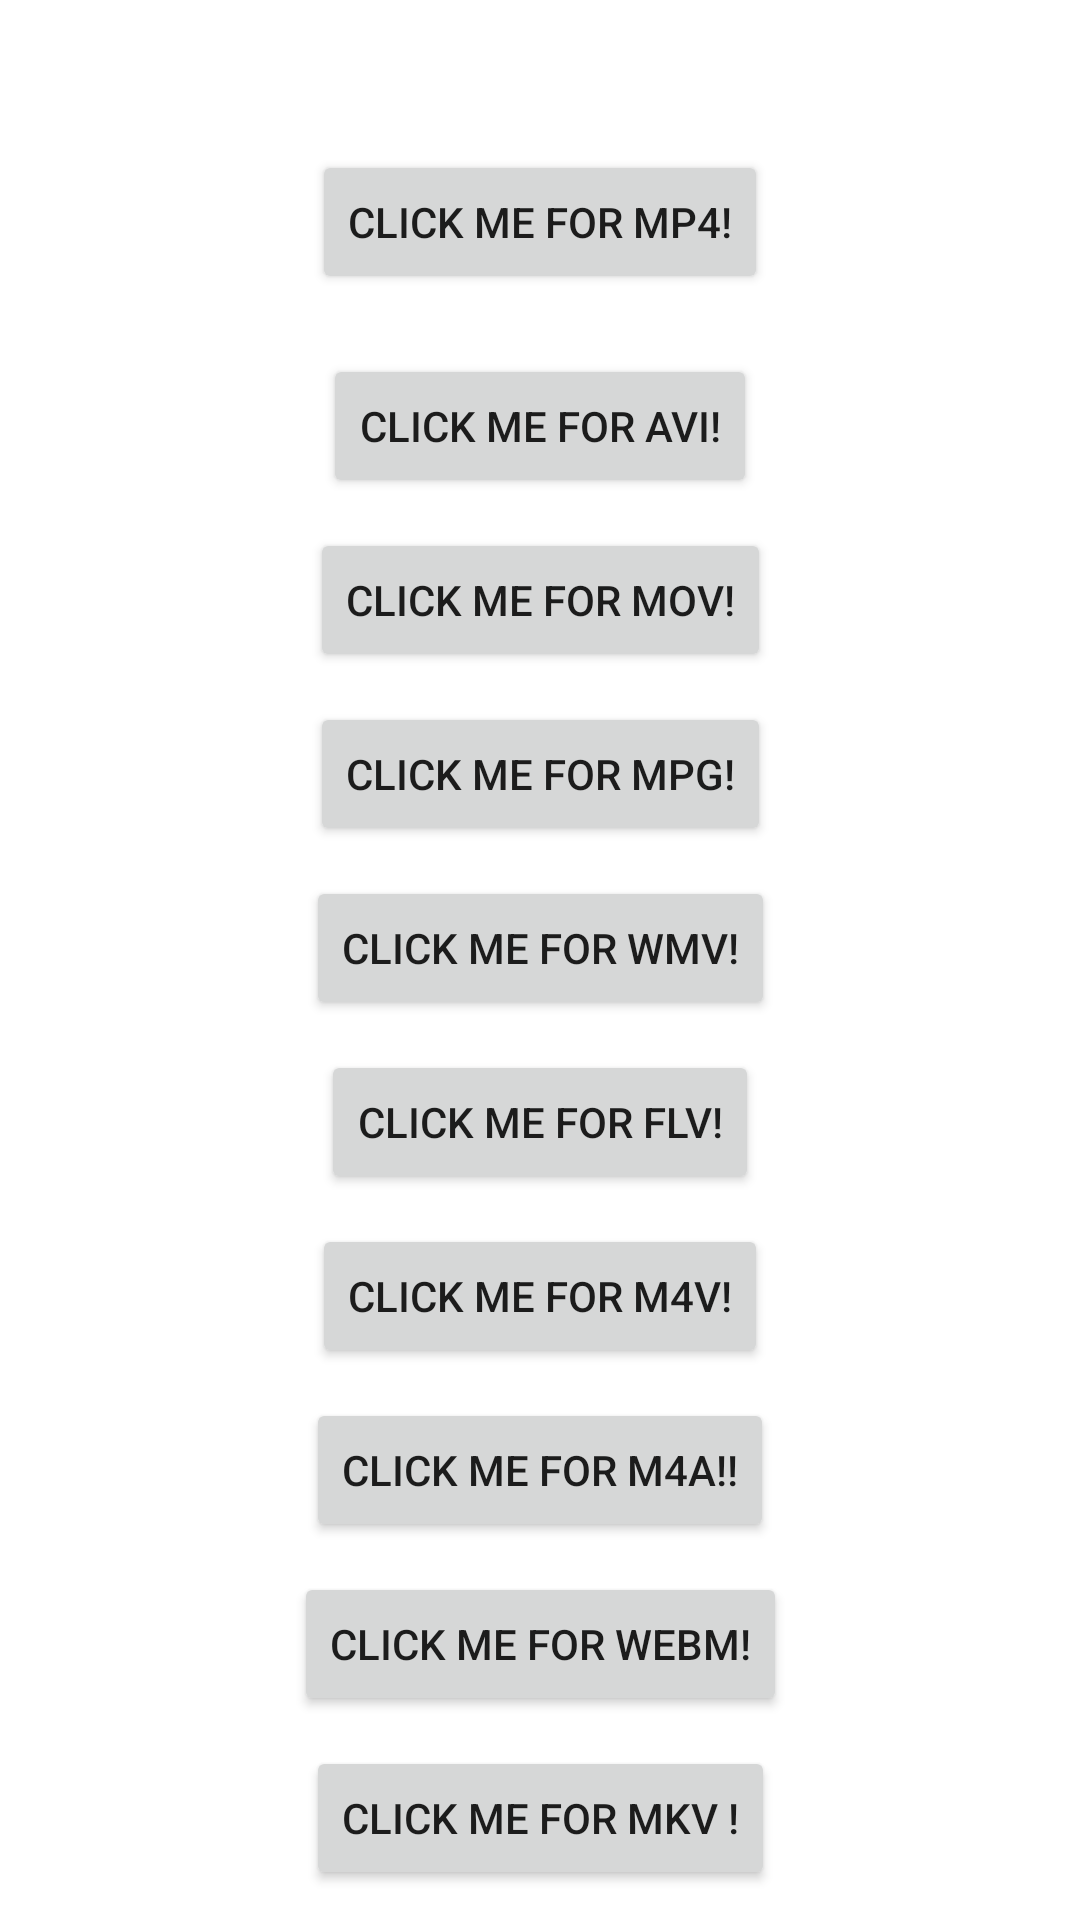

This screen was rendered from an Android layout file. Write that file and the resources it references.
<!-- AndroidManifest.xml: application theme Theme.MediaSupportingApplication -->
<!-- res/layout/activity_main.xml -->
<?xml version="1.0" encoding="utf-8"?>
<ScrollView xmlns:android="http://schemas.android.com/apk/res/android"
    xmlns:app="http://schemas.android.com/apk/res-auto"
    xmlns:tools="http://schemas.android.com/tools"
    android:layout_width="match_parent"
    android:layout_height="match_parent"
    android:fillViewport="true"
    android:scrollbars="none"
    tools:context=".MainActivity">

    <androidx.constraintlayout.widget.ConstraintLayout
        android:layout_width="match_parent"
        android:layout_height="match_parent">

        <Button
            android:layout_marginTop="50dp"
            android:id="@+id/btnonClickMp4"
            android:layout_width="wrap_content"
            android:layout_height="wrap_content"
            android:text="Click Me For MP4!"
            app:layout_constraintEnd_toEndOf="parent"
            app:layout_constraintStart_toStartOf="parent"
            app:layout_constraintTop_toTopOf="parent" />

        <Button
            android:layout_marginTop="20dp"
            android:id="@+id/btnonClickAVI"
            android:layout_width="wrap_content"
            android:layout_height="wrap_content"
            android:text="Click Me For AVI!"
            app:layout_constraintEnd_toEndOf="parent"
            app:layout_constraintStart_toStartOf="parent"
           app:layout_constraintTop_toBottomOf="@+id/btnonClickMp4" />

        <Button
            android:id="@+id/btnonClickMOV"
            android:layout_width="wrap_content"
            android:layout_height="wrap_content"
            android:layout_marginTop="10dp"
            android:text="Click Me For MOV!"
            app:layout_constraintEnd_toEndOf="parent"
            app:layout_constraintStart_toStartOf="parent"
            app:layout_constraintTop_toBottomOf="@+id/btnonClickAVI" />

        <Button
            android:id="@+id/btnonClickMPG"
            android:layout_width="wrap_content"
            android:layout_height="wrap_content"
            android:layout_marginTop="10dp"
            android:text="Click Me For MPG!"
            app:layout_constraintEnd_toEndOf="parent"
            app:layout_constraintStart_toStartOf="parent"
            app:layout_constraintTop_toBottomOf="@+id/btnonClickMOV" />

        <Button
            android:id="@+id/btnonClickWMV"
            android:layout_width="wrap_content"
            android:layout_height="wrap_content"
            android:layout_marginTop="10dp"
            android:text="Click Me For WMV!"
            app:layout_constraintEnd_toEndOf="parent"
            app:layout_constraintStart_toStartOf="parent"
            app:layout_constraintTop_toBottomOf="@+id/btnonClickMPG" />

        <Button
            android:id="@+id/btnonClickFLV"
            android:layout_width="wrap_content"
            android:layout_height="wrap_content"
            android:layout_marginTop="10dp"
            android:text="Click Me For FLV!"
            app:layout_constraintEnd_toEndOf="parent"
            app:layout_constraintStart_toStartOf="parent"
            app:layout_constraintTop_toBottomOf="@+id/btnonClickWMV" />

        <Button
            android:id="@+id/btnonClickM4V"
            android:layout_width="wrap_content"
            android:layout_height="wrap_content"
            android:layout_marginTop="10dp"
            android:text="Click Me For M4V!"
            app:layout_constraintEnd_toEndOf="parent"
            app:layout_constraintStart_toStartOf="parent"
            app:layout_constraintTop_toBottomOf="@+id/btnonClickFLV" />

        <Button
            android:id="@+id/btnonClickM4A"
            android:layout_width="wrap_content"
            android:layout_height="wrap_content"
            android:layout_marginTop="10dp"
            android:text="Click Me For M4A!!"
            app:layout_constraintEnd_toEndOf="parent"
            app:layout_constraintStart_toStartOf="parent"
            app:layout_constraintTop_toBottomOf="@+id/btnonClickM4V" />

        <Button
            android:id="@+id/btnonClickWEBM"
            android:layout_width="wrap_content"
            android:layout_height="wrap_content"
            android:layout_marginTop="10dp"
            android:text="Click Me For WEBM!"
            app:layout_constraintEnd_toEndOf="parent"
            app:layout_constraintStart_toStartOf="parent"
            app:layout_constraintTop_toBottomOf="@+id/btnonClickM4A" />

        <Button
            android:id="@+id/btnonClickMKV"
            android:layout_width="wrap_content"
            android:layout_height="wrap_content"
            android:layout_marginTop="10dp"
            android:text="Click Me For MKV !"
            app:layout_constraintEnd_toEndOf="parent"
            app:layout_constraintStart_toStartOf="parent"
            app:layout_constraintTop_toBottomOf="@+id/btnonClickWEBM" />

        <Button
            android:id="@+id/btnonClickOGV"
            android:layout_width="wrap_content"
            android:layout_height="wrap_content"
            android:layout_marginTop="10dp"
            android:text="Click Me For OGV   !"
            app:layout_constraintEnd_toEndOf="parent"
            app:layout_constraintStart_toStartOf="parent"
            app:layout_constraintTop_toBottomOf="@+id/btnonClickMKV" />

        <Button
            android:id="@+id/btnonClick3GP"
            android:layout_width="wrap_content"
            android:layout_height="wrap_content"
            android:layout_marginTop="10dp"
            android:text="Click Me For 3GP  !"
            app:layout_constraintEnd_toEndOf="parent"
            app:layout_constraintStart_toStartOf="parent"
            app:layout_constraintTop_toBottomOf="@+id/btnonClickOGV" />
 <Button
            android:id="@+id/btnonClick3G2"
            android:layout_width="wrap_content"
            android:layout_height="wrap_content"
            android:layout_marginTop="10dp"
            android:text="Click Me For 3G2  !"
            app:layout_constraintEnd_toEndOf="parent"
            app:layout_constraintStart_toStartOf="parent"
            app:layout_constraintTop_toBottomOf="@+id/btnonClick3GP" />

    </androidx.constraintlayout.widget.ConstraintLayout>


</ScrollView>
<!-- resources referenced by this layout -->
<resources>
  <style name="Theme.MediaSupportingApplication" parent="Theme.MaterialComponents.DayNight.DarkActionBar">
          
          <item name="colorPrimary">@color/purple_500</item>
          <item name="colorPrimaryVariant">@color/purple_700</item>
          <item name="colorOnPrimary">@color/white</item>
          
          <item name="colorSecondary">@color/teal_200</item>
          <item name="colorSecondaryVariant">@color/teal_700</item>
          <item name="colorOnSecondary">@color/black</item>
          
          <item name="android:statusBarColor" tools:targetApi="l">?attr/colorPrimaryVariant</item>
          
      </style>
  <!-- not gathered from this repository: default colours our renderer supplied (Android Studio template values) -->
  <color name="purple_500">#FF6200EE</color>
  <color name="purple_700">#FF3700B3</color>
  <color name="teal_200">#FF03DAC5</color>
  <color name="teal_700">#FF018786</color>
  <color name="black">#FF000000</color>
  <color name="white">#FFFFFFFF</color>
</resources>
